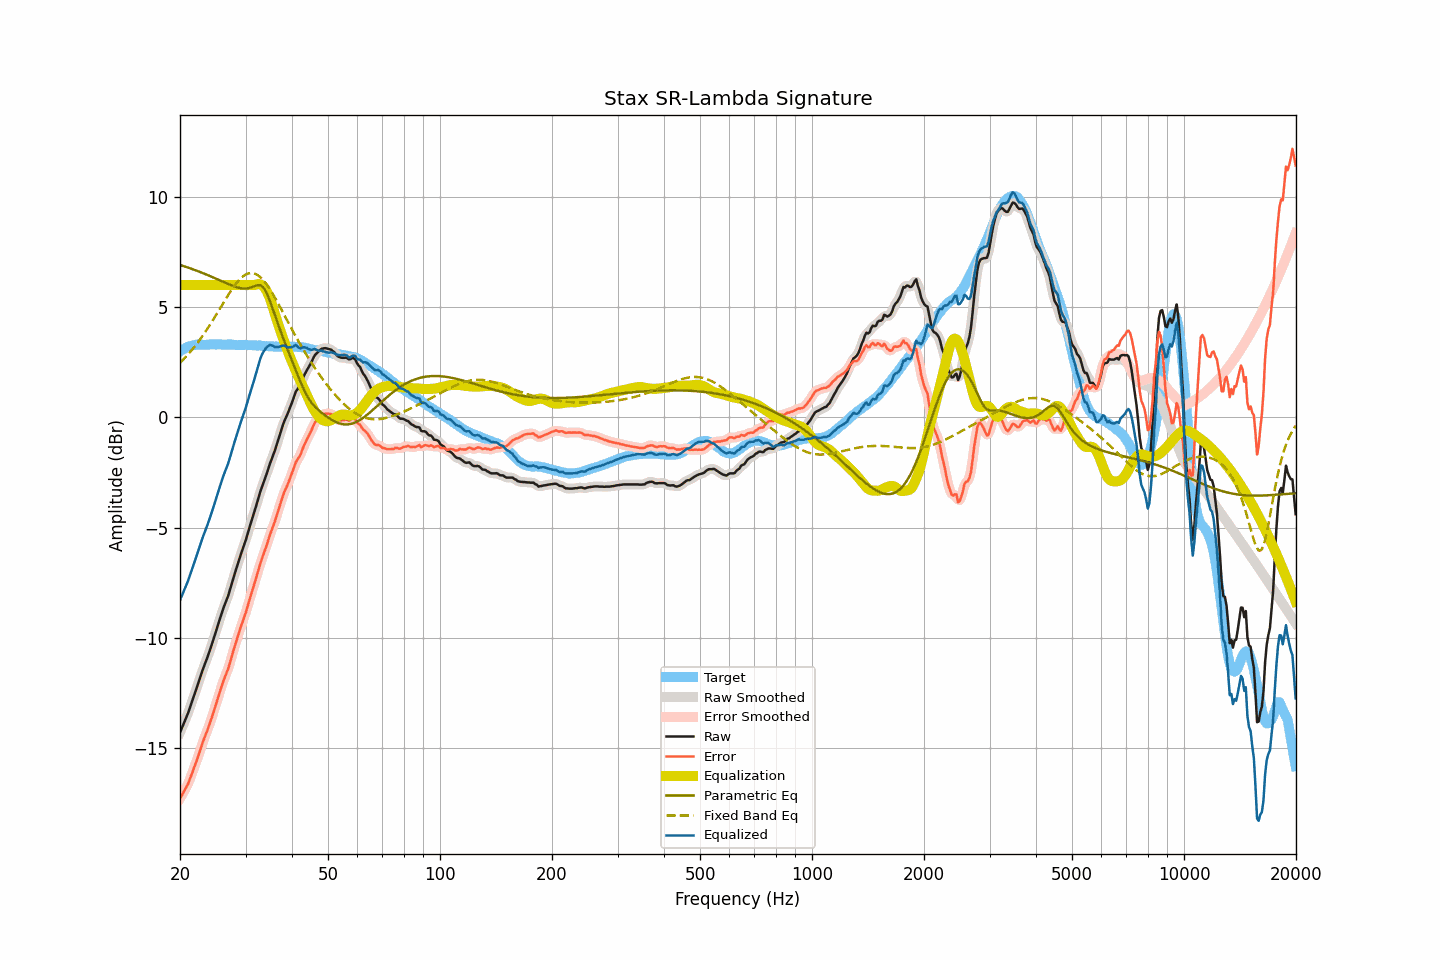

Values plotted in this chart, from the file beside it:
frequency, raw, smoothed, error, error_smoothed, equalization, parametric_eq, fixed_band_eq, equalized_raw, equalized_smoothed, target
20.00, -14.29, -14.28, -17.28, -17.27, 6.00, 6.91, 2.48, -8.29, -8.28, 2.99
20.20, -14.11, -14.11, -17.15, -17.15, 6.00, 6.89, 2.55, -8.11, -8.11, 3.04
20.40, -13.94, -13.94, -17.03, -17.03, 6.00, 6.86, 2.62, -7.94, -7.94, 3.09
20.61, -13.76, -13.76, -16.88, -16.89, 6.00, 6.84, 2.70, -7.76, -7.76, 3.12
20.81, -13.59, -13.59, -16.76, -16.76, 6.00, 6.82, 2.78, -7.59, -7.59, 3.17
21.02, -13.41, -13.40, -16.62, -16.60, 6.00, 6.79, 2.86, -7.41, -7.40, 3.21
21.23, -13.20, -13.20, -16.43, -16.43, 6.00, 6.77, 2.94, -7.20, -7.20, 3.23
21.44, -12.99, -12.99, -16.23, -16.24, 6.00, 6.74, 3.03, -6.99, -6.99, 3.25
21.66, -12.77, -12.77, -16.04, -16.04, 6.00, 6.72, 3.11, -6.77, -6.77, 3.27
21.87, -12.56, -12.56, -15.83, -15.84, 6.00, 6.69, 3.20, -6.56, -6.56, 3.28
22.09, -12.35, -12.34, -15.64, -15.64, 6.00, 6.66, 3.30, -6.35, -6.34, 3.30
22.31, -12.13, -12.13, -15.43, -15.43, 6.00, 6.63, 3.39, -6.13, -6.13, 3.30
22.54, -11.91, -11.91, -15.22, -15.21, 6.00, 6.61, 3.49, -5.91, -5.91, 3.30
22.76, -11.69, -11.69, -14.99, -14.99, 6.00, 6.58, 3.59, -5.69, -5.69, 3.30
22.99, -11.47, -11.47, -14.76, -14.77, 6.00, 6.55, 3.69, -5.47, -5.47, 3.29
23.22, -11.27, -11.27, -14.56, -14.56, 6.00, 6.52, 3.80, -5.27, -5.27, 3.29
23.45, -11.08, -11.08, -14.37, -14.37, 6.00, 6.49, 3.90, -5.08, -5.08, 3.29
23.69, -10.89, -10.89, -14.19, -14.18, 6.00, 6.46, 4.01, -4.89, -4.89, 3.30
23.92, -10.69, -10.68, -13.99, -13.99, 6.00, 6.43, 4.13, -4.69, -4.68, 3.30
24.16, -10.47, -10.47, -13.78, -13.78, 6.00, 6.40, 4.24, -4.47, -4.47, 3.31
24.40, -10.25, -10.25, -13.56, -13.56, 6.00, 6.37, 4.36, -4.25, -4.25, 3.32
24.65, -10.02, -10.02, -13.33, -13.33, 6.00, 6.33, 4.47, -4.02, -4.02, 3.31
24.89, -9.78, -9.79, -13.09, -13.09, 6.00, 6.30, 4.59, -3.78, -3.79, 3.31
25.14, -9.56, -9.55, -12.86, -12.86, 6.00, 6.27, 4.71, -3.56, -3.55, 3.31
25.39, -9.31, -9.32, -12.63, -12.63, 6.00, 6.24, 4.83, -3.31, -3.32, 3.31
25.65, -9.09, -9.09, -12.40, -12.40, 6.00, 6.21, 4.95, -3.09, -3.09, 3.31
25.91, -8.86, -8.86, -12.17, -12.17, 6.00, 6.17, 5.07, -2.86, -2.86, 3.30
26.16, -8.65, -8.65, -11.95, -11.96, 6.00, 6.14, 5.20, -2.65, -2.65, 3.30
26.43, -8.46, -8.46, -11.76, -11.76, 6.00, 6.11, 5.32, -2.46, -2.46, 3.30
26.69, -8.27, -8.27, -11.57, -11.57, 6.00, 6.08, 5.43, -2.27, -2.27, 3.30
26.96, -8.08, -8.07, -11.39, -11.37, 6.00, 6.05, 5.55, -2.08, -2.07, 3.31
27.23, -7.84, -7.84, -11.15, -11.14, 6.00, 6.02, 5.66, -1.84, -1.84, 3.31
27.50, -7.59, -7.59, -10.89, -10.90, 6.00, 5.99, 5.78, -1.59, -1.59, 3.30
27.77, -7.34, -7.34, -10.63, -10.64, 6.00, 5.96, 5.88, -1.34, -1.34, 3.29
28.05, -7.10, -7.10, -10.39, -10.38, 6.00, 5.93, 5.98, -1.10, -1.10, 3.29
28.33, -6.86, -6.86, -10.14, -10.14, 6.00, 5.91, 6.08, -0.86, -0.86, 3.28
28.62, -6.63, -6.63, -9.91, -9.91, 6.00, 5.89, 6.17, -0.63, -0.63, 3.28
28.90, -6.40, -6.40, -9.68, -9.68, 6.00, 5.87, 6.25, -0.40, -0.40, 3.29
29.19, -6.18, -6.18, -9.45, -9.47, 6.00, 5.86, 6.32, -0.18, -0.18, 3.28
29.48, -5.97, -5.97, -9.26, -9.26, 6.00, 5.85, 6.38, 0.03, 0.03, 3.29
29.78, -5.76, -5.76, -9.04, -9.04, 6.00, 5.84, 6.44, 0.24, 0.24, 3.28
30.08, -5.54, -5.53, -8.83, -8.82, 6.00, 5.85, 6.48, 0.46, 0.47, 3.29
30.38, -5.29, -5.30, -8.57, -8.58, 6.00, 5.85, 6.52, 0.71, 0.70, 3.28
30.68, -5.05, -5.05, -8.33, -8.33, 6.00, 5.87, 6.53, 0.95, 0.95, 3.28
30.99, -4.80, -4.81, -8.08, -8.08, 6.00, 5.89, 6.55, 1.20, 1.19, 3.27
31.30, -4.57, -4.57, -7.84, -7.84, 6.00, 5.91, 6.54, 1.43, 1.43, 3.27
31.61, -4.34, -4.34, -7.61, -7.60, 6.00, 5.94, 6.53, 1.66, 1.66, 3.27
31.93, -4.10, -4.10, -7.37, -7.37, 6.02, 5.97, 6.50, 1.91, 1.92, 3.27
32.24, -3.86, -3.85, -7.11, -7.12, 6.03, 5.99, 6.47, 2.18, 2.18, 3.26
32.57, -3.61, -3.61, -6.87, -6.87, 6.04, 6.00, 6.41, 2.43, 2.44, 3.26
32.89, -3.36, -3.37, -6.62, -6.63, 6.03, 5.99, 6.36, 2.68, 2.66, 3.26
33.22, -3.15, -3.15, -6.39, -6.40, 6.00, 5.95, 6.28, 2.85, 2.85, 3.25
33.55, -2.95, -2.94, -6.19, -6.19, 5.93, 5.88, 6.20, 2.99, 2.99, 3.24
33.89, -2.75, -2.75, -5.98, -5.98, 5.84, 5.76, 6.11, 3.09, 3.09, 3.23
34.23, -2.54, -2.53, -5.78, -5.77, 5.71, 5.63, 6.02, 3.18, 3.18, 3.24
34.57, -2.32, -2.32, -5.54, -5.55, 5.56, 5.45, 5.91, 3.24, 3.24, 3.23
34.92, -2.09, -2.10, -5.31, -5.33, 5.38, 5.27, 5.80, 3.29, 3.27, 3.22
35.27, -1.90, -1.90, -5.12, -5.12, 5.17, 5.06, 5.68, 3.27, 3.27, 3.22
35.62, -1.70, -1.70, -4.92, -4.92, 4.94, 4.85, 5.56, 3.24, 3.24, 3.22
35.97, -1.51, -1.50, -4.72, -4.71, 4.70, 4.64, 5.43, 3.19, 3.20, 3.21
... 635 more rows
